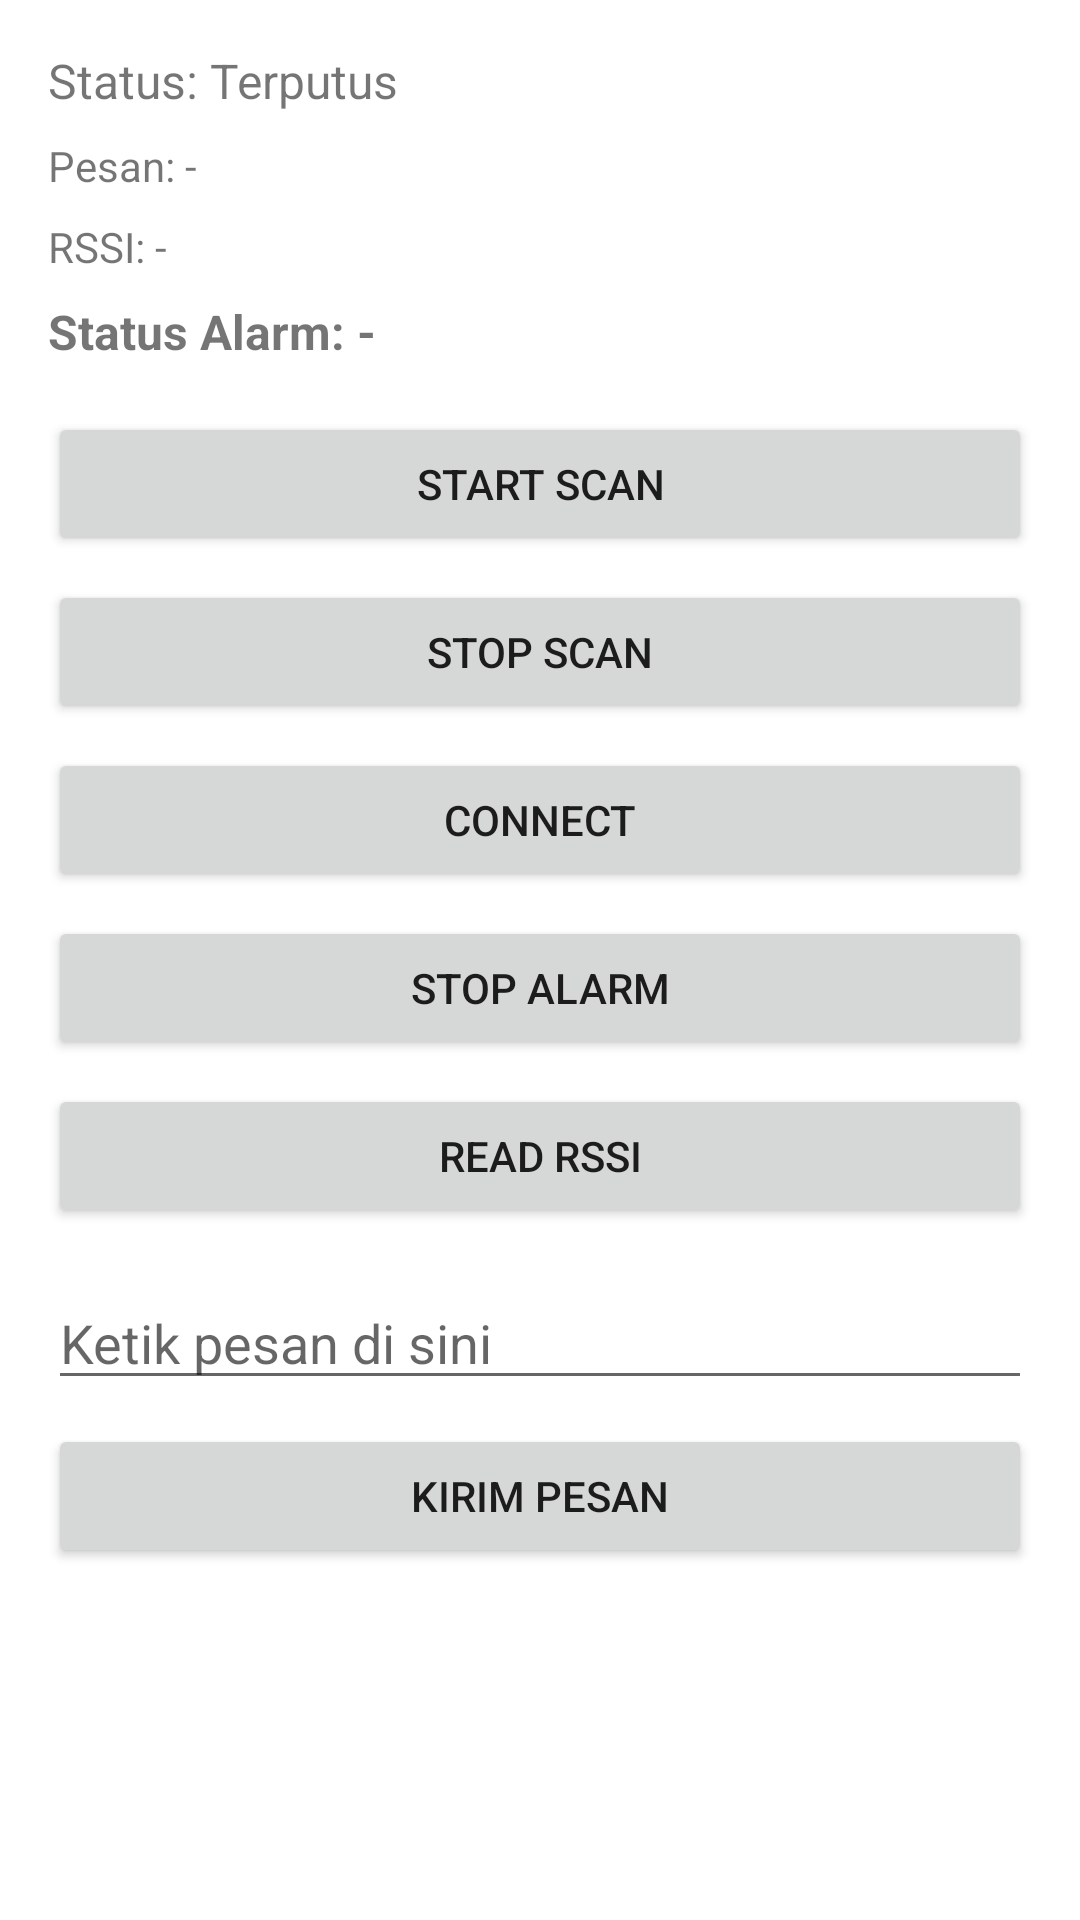

Write the Android layout XML for this screen, with the resource values it uses.
<!-- AndroidManifest.xml: application theme Theme.MaterialComponents.DayNight -->
<!-- res/layout/activity_main.xml -->
<?xml version="1.0" encoding="utf-8"?>
<ScrollView xmlns:android="http://schemas.android.com/apk/res/android"
    android:layout_width="match_parent"
    android:layout_height="match_parent">

    <LinearLayout
        android:layout_width="match_parent"
        android:layout_height="wrap_content"
        android:orientation="vertical"
        android:padding="16dp">

        <TextView
            android:id="@+id/tvStatus"
            android:layout_width="match_parent"
            android:layout_height="wrap_content"
            android:text="Status: Terputus"
            android:textSize="16sp" />

        <TextView
            android:id="@+id/tvMessage"
            android:layout_width="match_parent"
            android:layout_height="wrap_content"
            android:layout_marginTop="8dp"
            android:text="Pesan: -"
            android:textSize="14sp" />

        <TextView
            android:id="@+id/tvRssi"
            android:layout_width="match_parent"
            android:layout_height="wrap_content"
            android:layout_marginTop="8dp"
            android:text="RSSI: -"
            android:textSize="14sp" />

        <TextView
            android:id="@+id/tvAlarmStatus"
            android:layout_width="match_parent"
            android:layout_height="wrap_content"
            android:layout_marginTop="8dp"
            android:text="Status Alarm: -"
            android:textSize="16sp"
            android:textStyle="bold" />

        <Button
            android:id="@+id/btnScan"
            android:layout_width="match_parent"
            android:layout_height="wrap_content"
            android:layout_marginTop="16dp"
            android:text="Start Scan" />

        <Button
            android:id="@+id/btnStopScan"
            android:layout_width="match_parent"
            android:layout_height="wrap_content"
            android:layout_marginTop="8dp"
            android:text="Stop Scan" />

        <Button
            android:id="@+id/btnConnect"
            android:layout_width="match_parent"
            android:layout_height="wrap_content"
            android:layout_marginTop="8dp"
            android:text="Connect" />

        <Button
            android:id="@+id/btnStopAlarm"
            android:layout_width="match_parent"
            android:layout_height="wrap_content"
            android:layout_marginTop="8dp"
            android:text="Stop Alarm" />

        <Button
            android:id="@+id/btnReadRssi"
            android:layout_width="match_parent"
            android:layout_height="wrap_content"
            android:layout_marginTop="8dp"
            android:text="Read RSSI" />

        <EditText
            android:id="@+id/etMessage"
            android:layout_width="match_parent"
            android:layout_height="wrap_content"
            android:layout_marginTop="16dp"
            android:hint="Ketik pesan di sini" />

        <Button
            android:id="@+id/btnSendCustom"
            android:layout_width="match_parent"
            android:layout_height="wrap_content"
            android:layout_marginTop="8dp"
            android:text="Kirim Pesan" />

    </LinearLayout>
</ScrollView>
<!-- resources referenced by this layout -->
<resources>

</resources>
